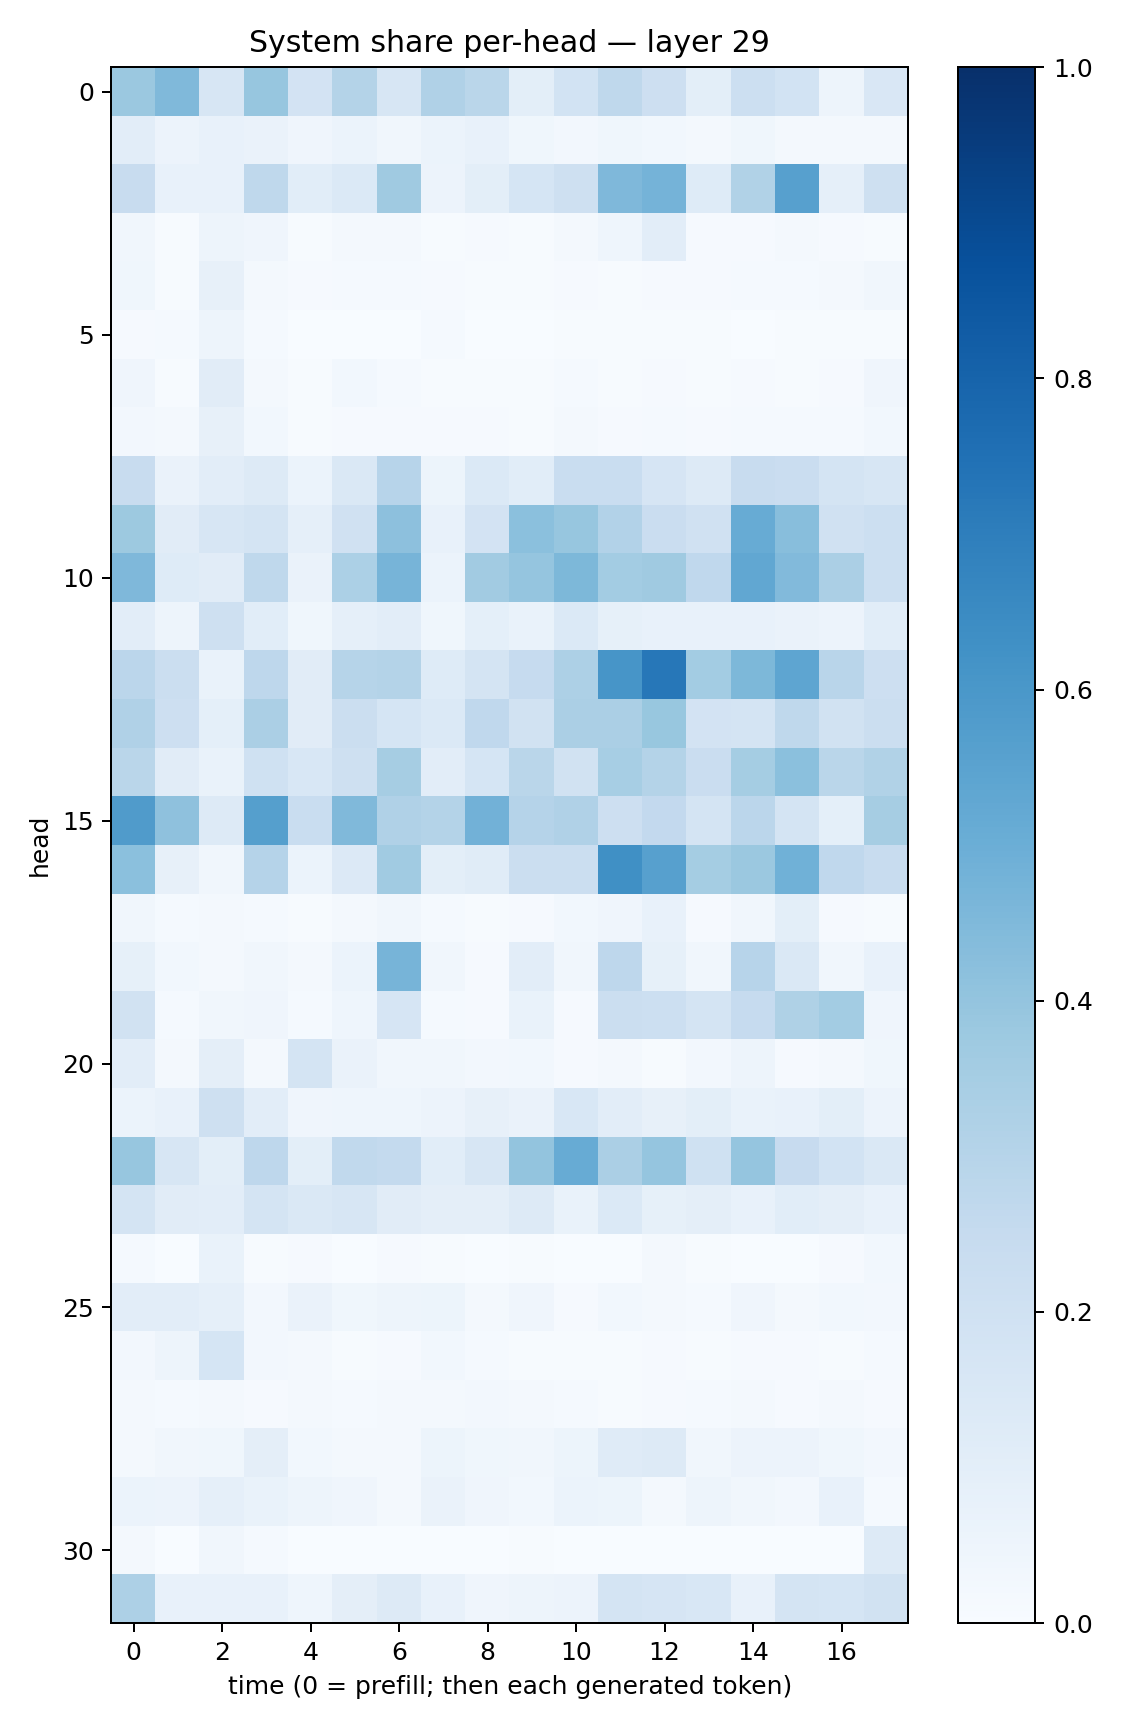

Source data for this figure (header and first rows):
0.38239413, 0.4486563, 0.15890823, 0.39266312, 0.18287095, 0.30684206, 0.1604593, 0.31740683, 0.2869127, 0.1005427, 0.18505263, 0.27196786, 0.21226078, 0.10138994, 0.21745382, 0.18636502, 0.050535176, 0.15011084
0.1026, 0.05751, 0.07419, 0.06584, 0.04045, 0.06, 0.03475, 0.0607, 0.07763, 0.03878, 0.02624, 0.03797, 0.02926, 0.02265, 0.03797, 0.01873, 0.01623, 0.01988
0.2393, 0.07637, 0.07047, 0.2726, 0.1088, 0.1382, 0.3677, 0.05605, 0.1009, 0.1692, 0.2075, 0.4525, 0.4728, 0.1224, 0.3148, 0.5603, 0.08952, 0.2037
0.03491, 0.00638, 0.0484, 0.04236, 0.006775, 0.01871, 0.02285, 0.005481, 0.008307, 0.006321, 0.01678, 0.04362, 0.1044, 0.01068, 0.009962, 0.01587, 0.009788, 0.007264
0.03832, 0.006848, 0.07962, 0.02206, 0.009442, 0.01256, 0.01201, 0.008448, 0.005119, 0.007512, 0.009017, 0.006464, 0.0117, 0.009093, 0.01321, 0.01528, 0.02341, 0.03416
0.00849, 0.01209, 0.0486, 0.01203, 0.002245, 0.002351, 0.002213, 0.01225, 0.003684, 0.003802, 0.00557, 0.004229, 0.005805, 0.005275, 0.003192, 0.007158, 0.004252, 0.004892
0.04006, 0.005168, 0.1098, 0.0216, 0.006378, 0.02922, 0.01432, 0.007007, 0.006564, 0.00598, 0.01253, 0.005945, 0.01074, 0.006699, 0.009167, 0.007317, 0.01034, 0.03941
0.02457, 0.02131, 0.07869, 0.02759, 0.007341, 0.01049, 0.008834, 0.01051, 0.007913, 0.006737, 0.01812, 0.009303, 0.0123, 0.007837, 0.01507, 0.01505, 0.01414, 0.02737
0.2406, 0.06488, 0.1025, 0.1289, 0.06178, 0.1472, 0.2963, 0.05356, 0.1398, 0.1087, 0.2331, 0.233, 0.1651, 0.128, 0.2408, 0.2301, 0.1792, 0.1599
0.3753, 0.1129, 0.164, 0.1775, 0.0893, 0.1984, 0.4147, 0.07552, 0.1823, 0.4198, 0.391, 0.3114, 0.2283, 0.1977, 0.5104, 0.4259, 0.1981, 0.2177
0.4494, 0.1239, 0.1103, 0.2717, 0.06476, 0.3314, 0.4693, 0.06117, 0.3626, 0.3959, 0.4542, 0.3567, 0.3708, 0.2691, 0.5312, 0.445, 0.3359, 0.2152
0.1042, 0.04798, 0.2088, 0.1056, 0.03614, 0.08926, 0.1022, 0.03846, 0.09013, 0.07015, 0.1393, 0.08391, 0.07667, 0.07271, 0.07149, 0.06517, 0.05751, 0.1094
0.2842, 0.2215, 0.06641, 0.2758, 0.1125, 0.3, 0.3083, 0.1236, 0.1727, 0.2494, 0.3271, 0.6058, 0.7227, 0.3582, 0.4555, 0.5361, 0.2899, 0.2119
0.3194, 0.2113, 0.09212, 0.3333, 0.1128, 0.2188, 0.1701, 0.1382, 0.2694, 0.1923, 0.3355, 0.335, 0.3896, 0.1819, 0.1753, 0.2699, 0.1935, 0.2248
0.2885, 0.1101, 0.06667, 0.2025, 0.1559, 0.2046, 0.3493, 0.1021, 0.1714, 0.2862, 0.1904, 0.3445, 0.3078, 0.2303, 0.3536, 0.4191, 0.2874, 0.3136
0.5792, 0.4138, 0.1297, 0.5633, 0.2325, 0.4481, 0.3192, 0.306, 0.4831, 0.3017, 0.3192, 0.2135, 0.2607, 0.1782, 0.2835, 0.1726, 0.09365, 0.3484
0.4206, 0.08142, 0.03193, 0.3042, 0.06062, 0.1343, 0.3641, 0.101, 0.1161, 0.2248, 0.2253, 0.6303, 0.5591, 0.3523, 0.3797, 0.4857, 0.2688, 0.2396
0.03175, 0.01307, 0.02129, 0.01312, 0.006878, 0.01675, 0.03138, 0.01172, 0.004251, 0.009971, 0.02779, 0.04253, 0.07784, 0.008551, 0.03413, 0.101, 0.00892, 0.006991
0.08512, 0.03016, 0.0207, 0.0348, 0.02129, 0.05977, 0.4706, 0.03268, 0.009887, 0.1026, 0.03484, 0.2763, 0.08415, 0.03239, 0.2963, 0.1484, 0.0322, 0.07347
0.1926, 0.01325, 0.03275, 0.03909, 0.01274, 0.04441, 0.165, 0.01339, 0.01001, 0.06832, 0.008301, 0.2241, 0.2185, 0.1748, 0.2478, 0.3242, 0.3568, 0.04175
0.103, 0.01808, 0.09479, 0.02335, 0.1795, 0.06393, 0.03333, 0.03458, 0.02581, 0.03115, 0.00972, 0.02295, 0.007139, 0.02461, 0.04746, 0.009728, 0.01772, 0.0378
0.05927, 0.0712, 0.2097, 0.1044, 0.0409, 0.04588, 0.04513, 0.05637, 0.08154, 0.0661, 0.1551, 0.105, 0.08133, 0.09829, 0.06867, 0.07074, 0.09787, 0.05808
0.3925, 0.163, 0.09945, 0.2755, 0.09863, 0.2656, 0.2545, 0.1075, 0.164, 0.4005, 0.5099, 0.3354, 0.3963, 0.201, 0.3964, 0.2427, 0.1875, 0.1463
0.1755, 0.1121, 0.1043, 0.1738, 0.1481, 0.1597, 0.1122, 0.0951, 0.09383, 0.1327, 0.06844, 0.1395, 0.08427, 0.09695, 0.07471, 0.1082, 0.0967, 0.07599
0.01346, 0.001964, 0.0684, 0.004226, 0.009146, 0.003325, 0.008405, 0.006608, 0.001657, 0.006611, 0.001239, 0.002169, 0.01667, 0.004136, 0.001856, 0.002524, 0.009354, 0.03109
0.103, 0.1046, 0.08819, 0.02402, 0.06597, 0.03647, 0.04701, 0.05299, 0.01604, 0.04047, 0.01137, 0.02994, 0.01658, 0.01553, 0.03916, 0.02194, 0.02974, 0.02499
0.02438, 0.0502, 0.1691, 0.02378, 0.01839, 0.007686, 0.01037, 0.03056, 0.01251, 0.005054, 0.00574, 0.005232, 0.007888, 0.005967, 0.009539, 0.008689, 0.006424, 0.01483
0.01986, 0.01429, 0.01962, 0.01058, 0.01769, 0.01461, 0.01801, 0.01584, 0.02429, 0.02025, 0.01362, 0.007428, 0.01095, 0.01459, 0.01568, 0.00828, 0.02006, 0.008418
0.02222, 0.03284, 0.03858, 0.09474, 0.02978, 0.0201, 0.02207, 0.05315, 0.0375, 0.03176, 0.05152, 0.1206, 0.1315, 0.03177, 0.05698, 0.05816, 0.03621, 0.02595
0.05965, 0.05508, 0.08928, 0.06975, 0.04716, 0.04027, 0.01748, 0.06392, 0.04009, 0.03109, 0.05905, 0.05304, 0.01814, 0.04964, 0.03359, 0.02673, 0.07076, 0.01435
0.01719, 0.003871, 0.03247, 0.01252, 0.00374, 0.001579, 0.001366, 0.003661, 0.002431, 0.00428, 0.003446, 0.001913, 0.003069, 0.001145, 0.0016, 0.001714, 0.00256, 0.1259
0.3245, 0.07593, 0.0755, 0.07724, 0.04412, 0.09724, 0.1308, 0.07447, 0.04083, 0.04904, 0.05728, 0.1765, 0.1647, 0.1526, 0.07576, 0.175, 0.1717, 0.1904
